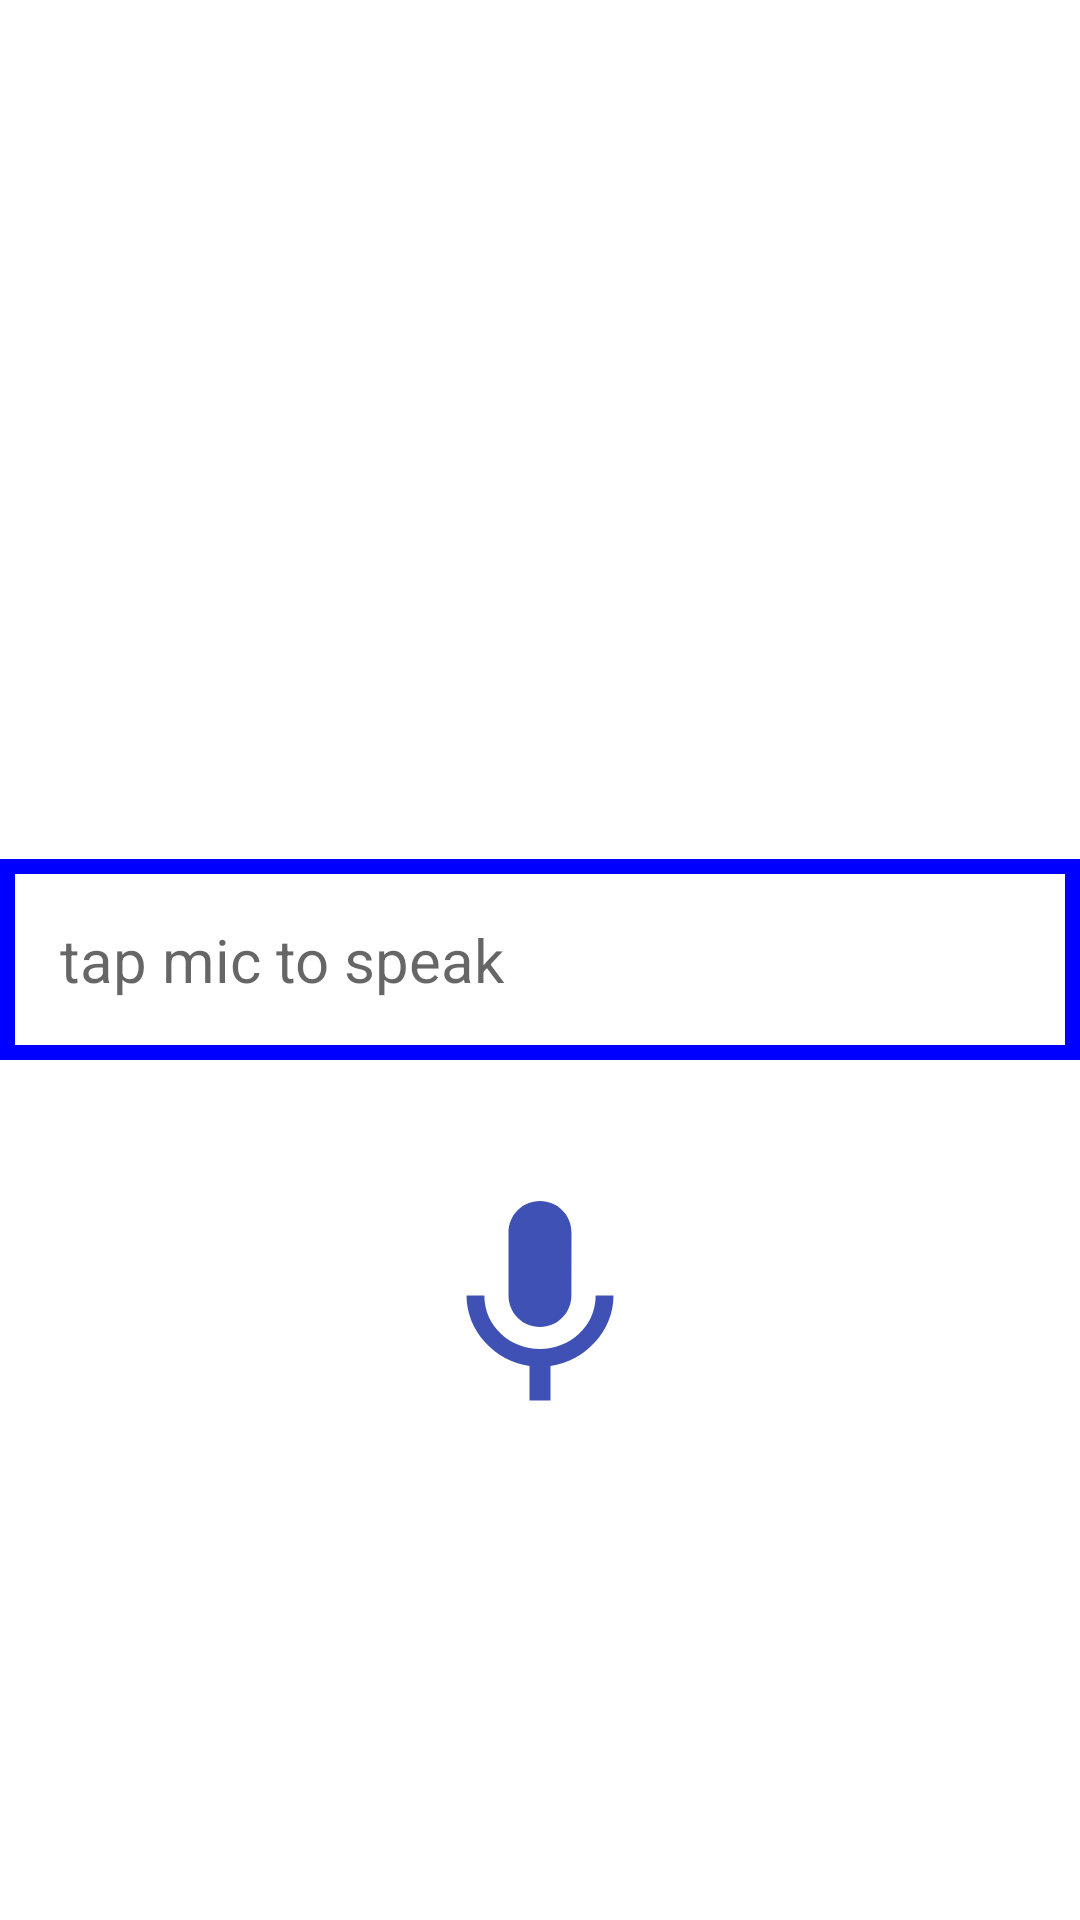

Here is an Android app screen rendered from its layout file. Give the layout XML and the strings, colors and styles it references.
<!-- AndroidManifest.xml: activity theme Theme.ApniKheti.NoActionBar -->
<!-- res/layout/activity_main.xml -->
<?xml version="1.0" encoding="utf-8"?>
<RelativeLayout xmlns:android="http://schemas.android.com/apk/res/android"
    xmlns:app="http://schemas.android.com/apk/res-auto"
    xmlns:tools="http://schemas.android.com/tools"
    android:layout_width="match_parent"
    android:layout_height="match_parent"
    tools:context=".MainActivity">

    <EditText android:id="@+id/editText"
        android:layout_width="match_parent"
        android:layout_height="wrap_content"
        android:layout_centerVertical="true"
        android:layout_centerHorizontal="true"
        android:hint="tap mic to speak"
        android:padding="20dp"
        android:textColor="#000000"
        android:textSize="20dp"
        android:background="@drawable/custom"/>

    <ImageView android:id="@+id/imageView"
        android:layout_width="164dp"
        android:layout_height="164dp"
        android:layout_below="@+id/editText"
        android:layout_centerHorizontal="true"
        android:padding="40dp"
        android:src="@drawable/ic_baseline_mic_24"/>



</RelativeLayout>
<!-- resources referenced by this layout -->
<resources>
  <!-- drawable custom (drawable) -->
  <?xml version="1.0" encoding="utf-8"?>
  
  <shape xmlns:android="http://schemas.android.com/apk/res/android" android:shape="rectangle">
  
       <stroke android:color="#0000FF"
           android:width="5dp"/>
  
  </shape>
  <!-- drawable ic_baseline_mic_24 (drawable) -->
  <vector android:height="60dp" android:tint="#3F51B5"
      android:viewportHeight="24" android:viewportWidth="24"
      android:width="60dp" xmlns:android="http://schemas.android.com/apk/res/android">
      <path android:fillColor="@android:color/white" android:pathData="M12,14c1.66,0 2.99,-1.34 2.99,-3L15,5c0,-1.66 -1.34,-3 -3,-3S9,3.34 9,5v6c0,1.66 1.34,3 3,3zM17.3,11c0,3 -2.54,5.1 -5.3,5.1S6.7,14 6.7,11L5,11c0,3.41 2.72,6.23 6,6.72L11,21h2v-3.28c3.28,-0.48 6,-3.3 6,-6.72h-1.7z"/>
  </vector>
  <style name="Theme.ApniKheti.NoActionBar">
          <item name="windowActionBar">false</item>
          <item name="windowNoTitle">true</item>
      </style>
</resources>
